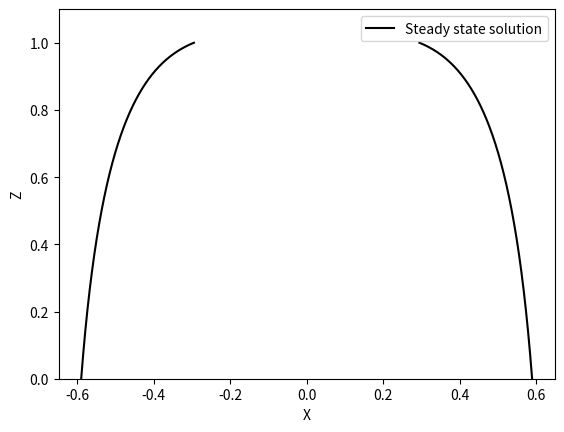

Python code for this plot:
# -*- coding: utf-8 -*-
"""
Created on Mon Oct 13 17:00:27 2025

@author: xbfl0349
"""
import numpy as np
import matplotlib.pyplot as plt

Q = 0.99
alpha = 0.4709
beta = 1.0
H = 1.0
b_B = 1.178164343
N_points = 1001

def steady_state(Q, alpha, beta, H, b_B, N_points):
    delt_z = H / (N_points - 1)
    
    y = [b_B]
    
    for i in range(N_points - 1):
        new = delt_z * (alpha - Q / ( y[i]**3)) / beta + y[i]
        y.append(new)
    return np.array(y)

y = steady_state(Q, alpha, beta, H, b_B, N_points)
z_domain = np.linspace(0, H, N_points)
plt.xlabel("X")
plt.ylabel("Z")
plt.plot(np.array(y)/2, z_domain, color='black', label="Steady state solution")
plt.plot(-np.array(y)/2, z_domain, color='black')
plt.ylim((0.0, 1.1))
plt.legend()
plt.show()